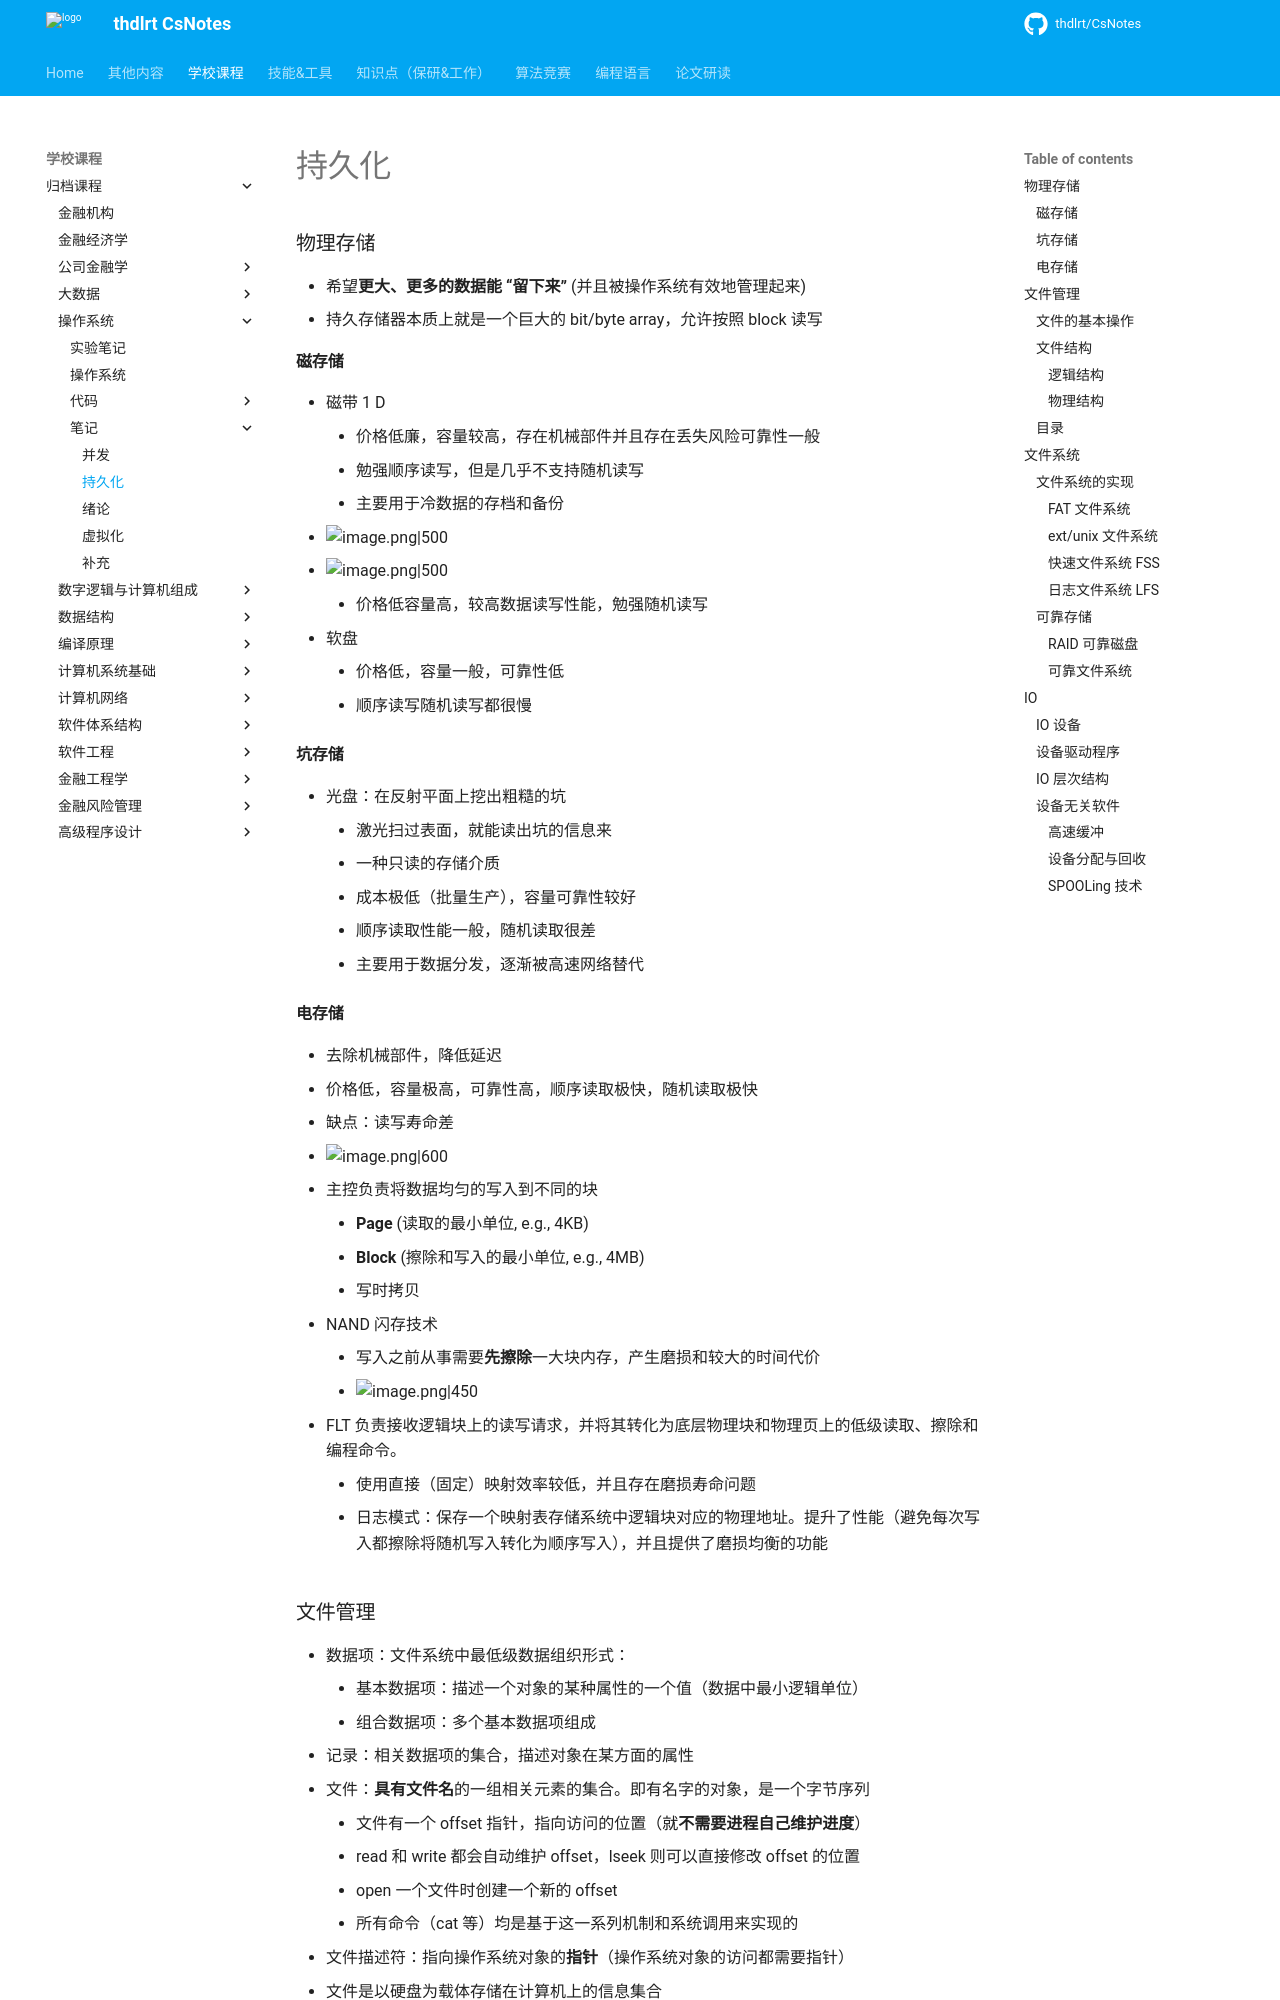

repository: thdlrt/CsNotes · page: 学校课程/归档课程/操作系统/笔记/持久化/index.html · generator: mkdocs

### 物理存储
- 希望**更大、更多的数据能 “留下来”** (并且被操作系统有效地管理起来)
- 持久存储器本质上就是一个巨大的 bit/byte array，允许按照 block 读写

#### 磁存储
- 磁带 1 D
	- 价格低廉，容量较高，存在机械部件并且存在丢失风险可靠性一般
	- 勉强顺序读写，但是几乎不支持随机读写
	- 主要用于冷数据的存档和备份
- ![image.png|500](https://thdlrt.oss-cn-beijing.aliyuncs.com/20240621125214.png)
- ![image.png|500](https://thdlrt.oss-cn-beijing.aliyuncs.com/20240621125227.png)
	- 价格低容量高，较高数据读写性能，勉强随机读写
- 软盘
	- 价格低，容量一般，可靠性低
	- 顺序读写随机读写都很慢
#### 坑存储
- 光盘：在反射平面上挖出粗糙的坑
	- 激光扫过表面，就能读出坑的信息来
	- 一种只读的存储介质
	- 成本极低（批量生产），容量可靠性较好
	- 顺序读取性能一般，随机读取很差
	- 主要用于数据分发，逐渐被高速网络替代
#### 电存储
- 去除机械部件，降低延迟
- 价格低，容量极高，可靠性高，顺序读取极快，随机读取极快
- 缺点：读写寿命差
- ![image.png|600](https://thdlrt.oss-cn-beijing.aliyuncs.com/20240621132623.png)
- 主控负责将数据均匀的写入到不同的块
	- **Page** (读取的最小单位, e.g., 4KB)
	- **Block** (擦除和写入的最小单位, e.g., 4MB)
	- 写时拷贝

- NAND 闪存技术
	- 写入之前从事需要**先擦除**一大块内存，产生磨损和较大的时间代价
	- ![image.png|450](https://thdlrt.oss-cn-beijing.aliyuncs.com/20240621222101.png)
- FLT 负责接收逻辑块上的读写请求，并将其转化为底层物理块和物理页上的低级读取、擦除和编程命令。
	- 使用直接（固定）映射效率较低，并且存在磨损寿命问题
	- 日志模式：保存一个映射表存储系统中逻辑块对应的物理地址。提升了性能（避免每次写入都擦除将随机写入转化为顺序写入），并且提供了磨损均衡的功能

### 文件管理 
- 数据项：文件系统中最低级数据组织形式：
	- 基本数据项：描述一个对象的某种属性的一个值（数据中最小逻辑单位）
	- 组合数据项：多个基本数据项组成
- 记录：相关数据项的集合，描述对象在某方面的属性
- 文件：**具有文件名**的一组相关元素的集合。即有名字的对象，是一个字节序列
	- 文件有一个 offset 指针，指向访问的位置（就**不需要进程自己维护进度**）
	- read 和 write 都会自动维护 offset，lseek 则可以直接修改 offset 的位置
	- open 一个文件时创建一个新的 offset 
	- 所有命令（cat 等）均是基于这一系列机制和系统调用来实现的
- 文件描述符：指向操作系统对象的**指针**（操作系统对象的访问都需要指针）
- 文件是以硬盘为载体存储在计算机上的信息集合
- 文件系统用于实现对文件的维护管理

- 文件控制块：操作系统通过**文件控制块 FCB**来维护文件元数据
	- FCB 的有序集合就是**文件目录**，一个 FCB 就是一个文件目录项（也可以被视为文件-目录文件）
	- 存储文件的基本信息（文件名、物理位置）；基本控制信息（存取权限）；使用信息（上次修改时间）
- 目录结构：由于检索时可能不需要 FCB 完整信息，可以将文件名与文件描述信息分离，将文件描述信息单独为索引节点，文件目录中的每个目录项进包括文件名和索引节点号（这样就减少了单个条目的大小）
